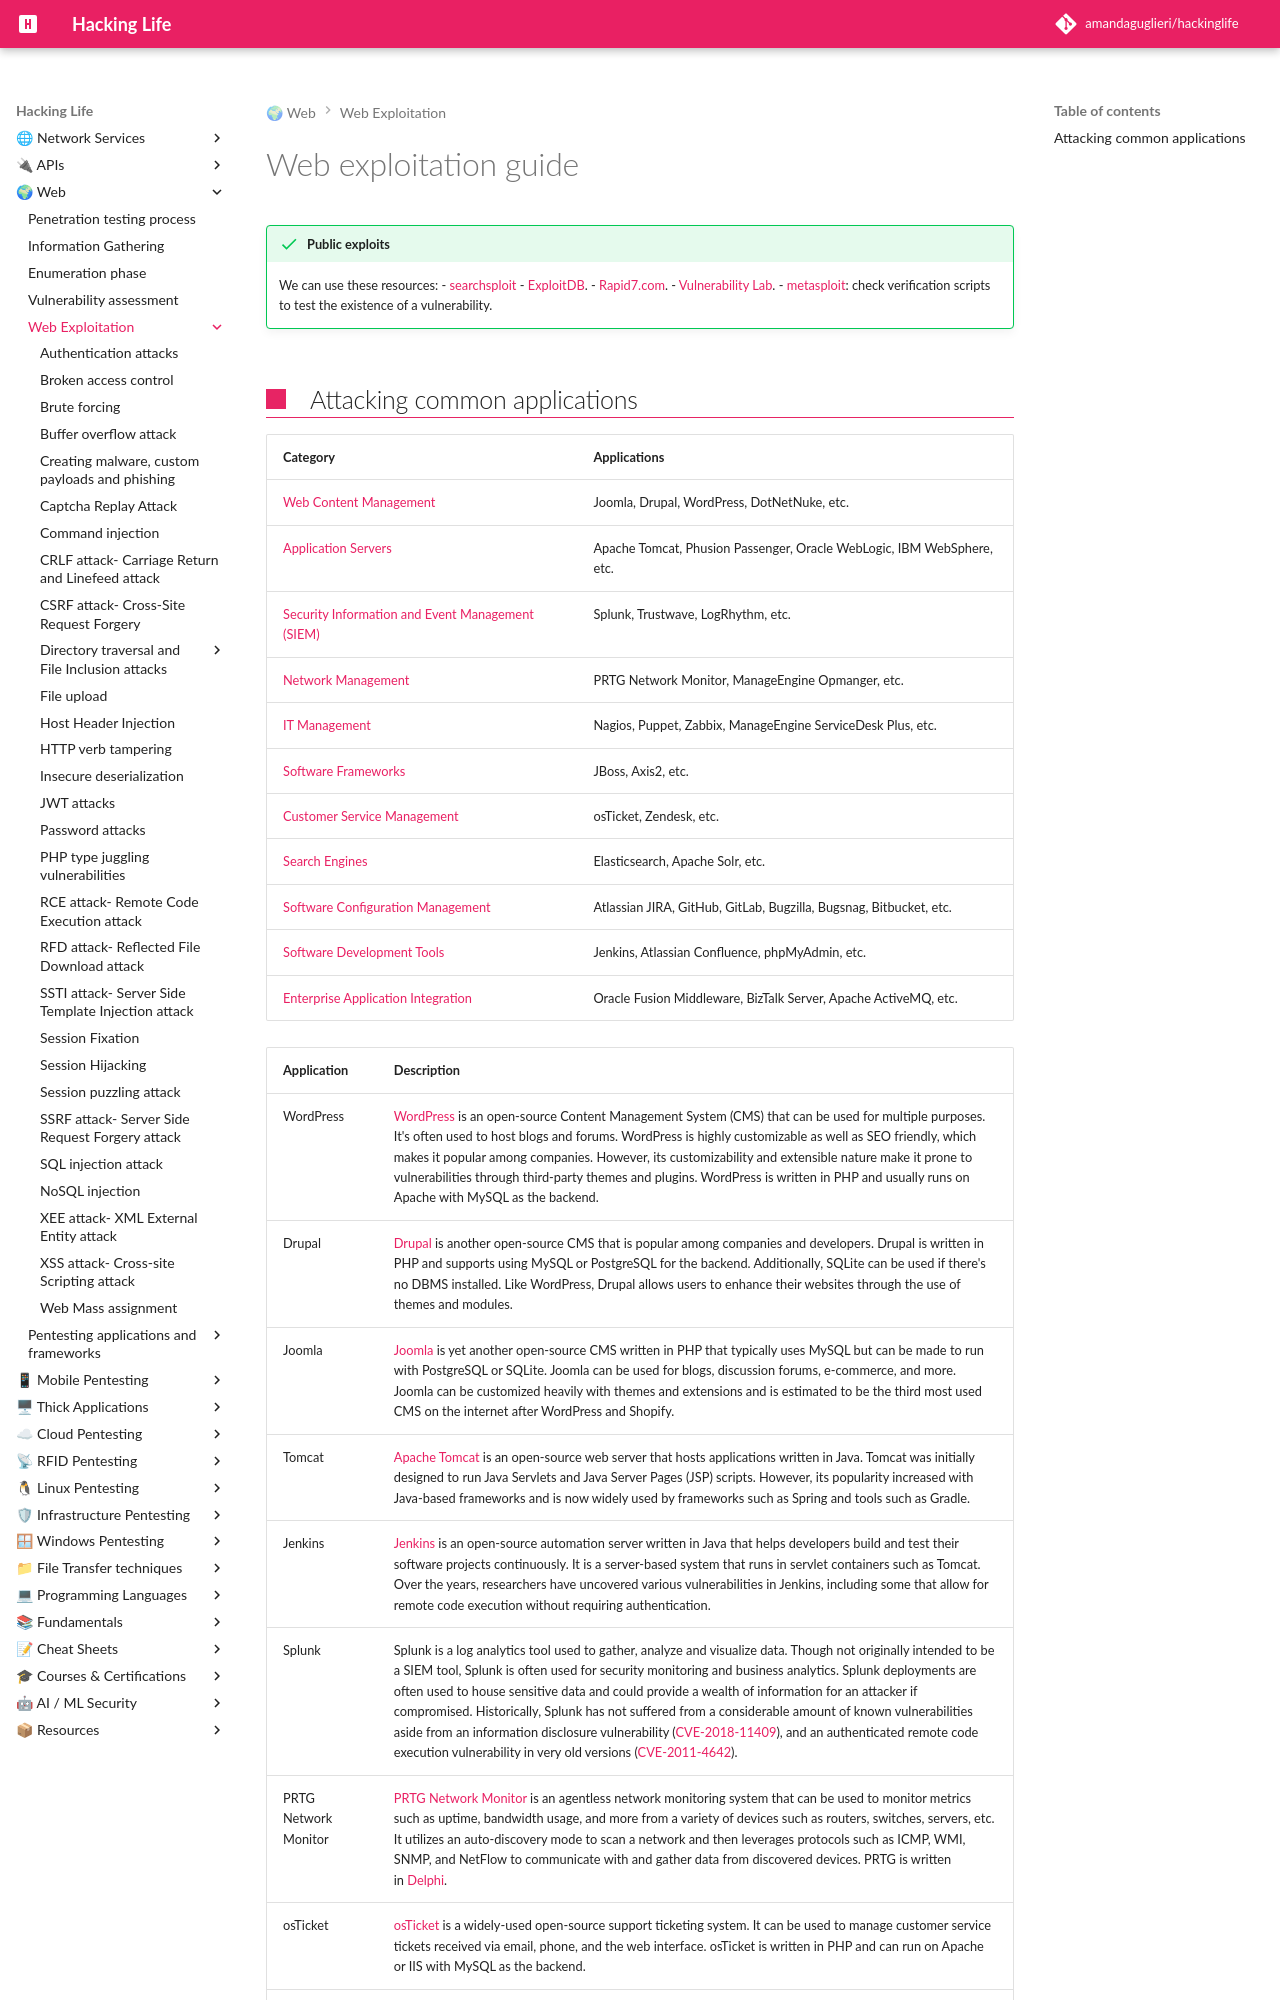

repository: amandaguglieri/hackinglife · page: webexploitation/index.html · generator: mkdocs

---
title: Web Exploitation Guide
author: amandaguglieri
draft: false
TableOfContents: true
tags:
  - pentesting
  - web
  - pentesting
  - exploitation
---
# Web exploitation guide


!!! success "Public exploits"
	We can use these resources:
	- [searchsploit](../searchsploit.md)
	- [ExploitDB](https://www.exploit-db.com/).
	- [Rapid7.com](https://www.rapid7.com/db/).
	- [Vulnerability Lab](https://www.vulnerability-lab.com/).
	- [metasploit](../metasploit.md): check verification scripts to test the existence of a vulnerability.
